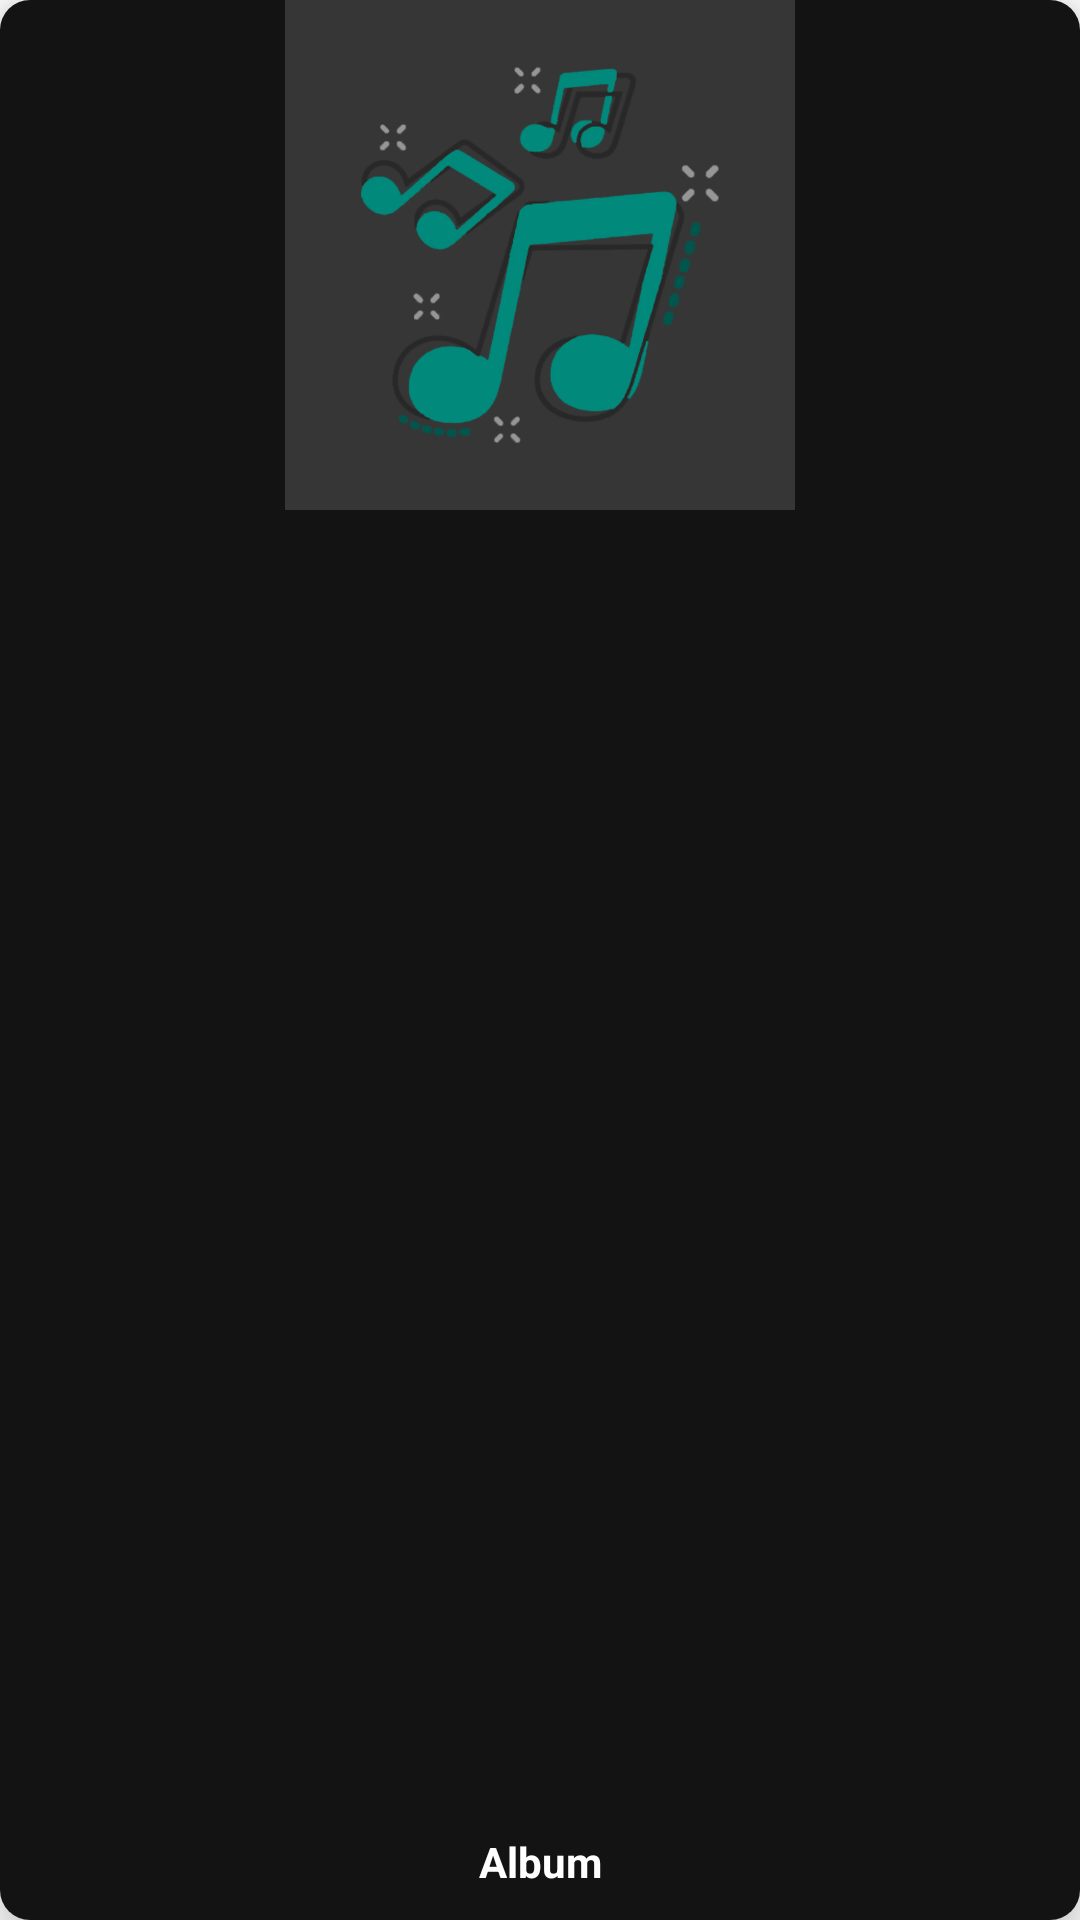

Reconstruct the res/layout file that produces this screen, plus the resources it refers to.
<!-- AndroidManifest.xml: application theme Theme.Music_Player -->
<!-- res/layout/album_item.xml -->
<?xml version="1.0" encoding="utf-8"?>
<androidx.cardview.widget.CardView xmlns:android="http://schemas.android.com/apk/res/android"
    android:layout_width="170dp"
    xmlns:app="http://schemas.android.com/apk/res-auto"
    android:id="@+id/album_items"
    app:cardCornerRadius="10dp"
    app:cardElevation="10dp"
    android:layout_margin="10dp"
    android:layout_height="200dp">

    <RelativeLayout
        android:layout_width="match_parent"
        android:layout_height="match_parent"
        android:background="#131313"
        android:id="@+id/relative_layout"
        >
        <ImageView
        android:layout_width="match_parent"
        android:layout_height="170dp"
        android:id="@+id/album_image"
        android:src="@drawable/music"
        />
        <TextView
            android:layout_width="140dp"
            android:layout_height="wrap_content"
            android:id="@+id/album_name"
            android:layout_alignParentBottom="true"
            android:text="Album"
            android:textColor="@color/white"
            android:singleLine="true"
            android:gravity="center_horizontal"
            android:layout_centerHorizontal="true"
            android:layout_marginBottom="10dp"
            android:layout_marginTop="10dp"
            android:textStyle="bold"
            />

    </RelativeLayout>
</androidx.cardview.widget.CardView>
<!-- resources referenced by this layout -->
<resources>
  <color name="white">#FFFFFFFF</color>
  <!-- drawable music: jpg bitmap (drawable, 119842 bytes) -->
  <style name="Theme.Music_Player" parent="Theme.MaterialComponents.DayNight.NoActionBar">
          
          <item name="colorPrimary">@color/purple_500</item>
          <item name="colorPrimaryVariant">@color/purple_700</item>
          <item name="colorOnPrimary">@color/white</item>
          
          <item name="colorSecondary">@color/teal_200</item>
          <item name="colorSecondaryVariant">@color/teal_700</item>
          <item name="colorOnSecondary">@color/black</item>
          
          <item name="android:statusBarColor" tools:targetApi="l">?attr/colorPrimaryVariant</item>
          
      </style>
  <color name="purple_500">#131313</color>
  <color name="purple_700">#131313</color>
  <color name="teal_200">#FF03DAC5</color>
  <color name="teal_700">#FF018786</color>
  <color name="black">#FF000000</color>
</resources>
